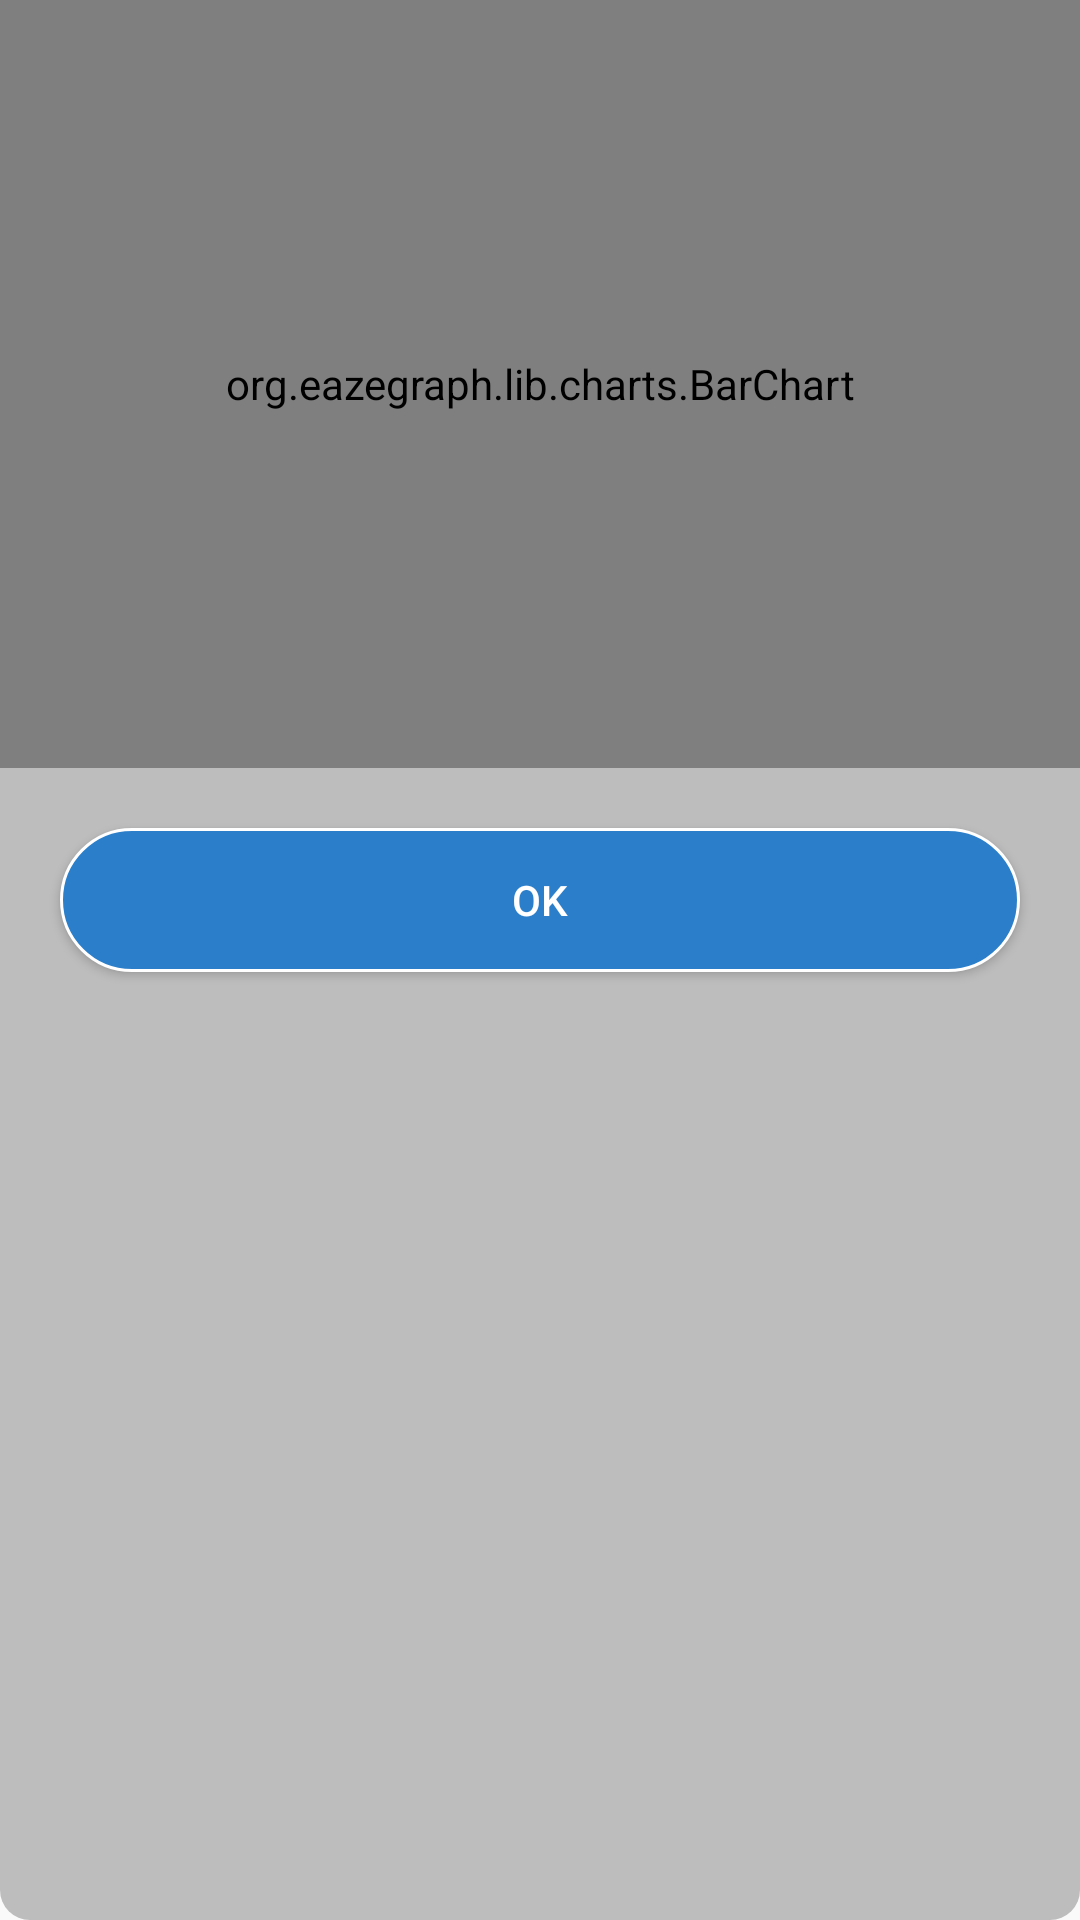

Write the Android layout XML for this screen, with the resource values it uses.
<!-- AndroidManifest.xml: application theme AppTheme -->
<!-- res/layout/dialog_help_audience.xml -->
<?xml version="1.0" encoding="utf-8"?>
<LinearLayout
    xmlns:app="http://schemas.android.com/apk/res-auto"
    xmlns:android="http://schemas.android.com/apk/res/android"
    android:orientation="vertical"
    android:layout_width="match_parent"
    android:layout_height="match_parent"
    android:background="@drawable/bg_dialog">
    <org.eazegraph.lib.charts.BarChart
        android:id="@+id/bcAudience"
        android:layout_width="match_parent"
        android:layout_height="256dp"
        android:padding="10dp"
        app:egFixedBarWidth="true"
        app:egBarWidth="20dp"
        app:egLegendHeight="40dp"/>
    <Button
        android:layout_margin="20dp"
        android:textColor="@color/colorWhite"
        android:text="@string/txt_ok"
        android:background="@drawable/bg_button_ok"
        android:id="@+id/btnOk"
        android:layout_width="match_parent"
        android:layout_height="wrap_content" />
</LinearLayout>
<!-- resources referenced by this layout -->
<resources>
  <color name="colorWhite">#fff</color>
  <!-- drawable bg_button_ok (drawable) -->
  <?xml version="1.0" encoding="utf-8"?>
  <selector xmlns:android="http://schemas.android.com/apk/res/android">
      <item android:state_pressed="true">
          <shape android:shape="rectangle">
              <solid android:color="@color/colorSelected" />
              <corners android:radius="50dp" />
              <stroke android:color="@color/colorWhite"
                  android:width="1dp"/>
          </shape>
      </item>
      <item>
          <shape android:shape="rectangle">
              <solid android:color="@color/colorBlue" />
              <corners android:radius="50dp" />
              <stroke android:color="@color/colorWhite"
                  android:width="1dp"/>
          </shape>
      </item>
  </selector>
  <!-- drawable bg_dialog (drawable) -->
  <?xml version="1.0" encoding="utf-8"?>
  <shape xmlns:android="http://schemas.android.com/apk/res/android"
      android:shape="rectangle" >
      <corners
          android:bottomLeftRadius="10dp"
          android:bottomRightRadius="10dp" />
  
      <solid
          android:color="#bdbdbd"></solid>
  </shape>
  <string name="txt_ok">Ok</string>
  <style name="AppTheme" parent="Theme.AppCompat.Light.NoActionBar">
          
          <item name="colorPrimary">@color/colorPrimary</item>
          <item name="colorPrimaryDark">@color/colorPrimaryDark</item>
          <item name="colorAccent">@color/colorAccent</item>
      </style>
  <color name="colorSelected">#A2A281</color>
  <color name="colorBlue">#2B7FCA</color>
  <color name="colorPrimary">#008577</color>
  <color name="colorPrimaryDark">#00574B</color>
  <color name="colorAccent">#D81B60</color>
</resources>
